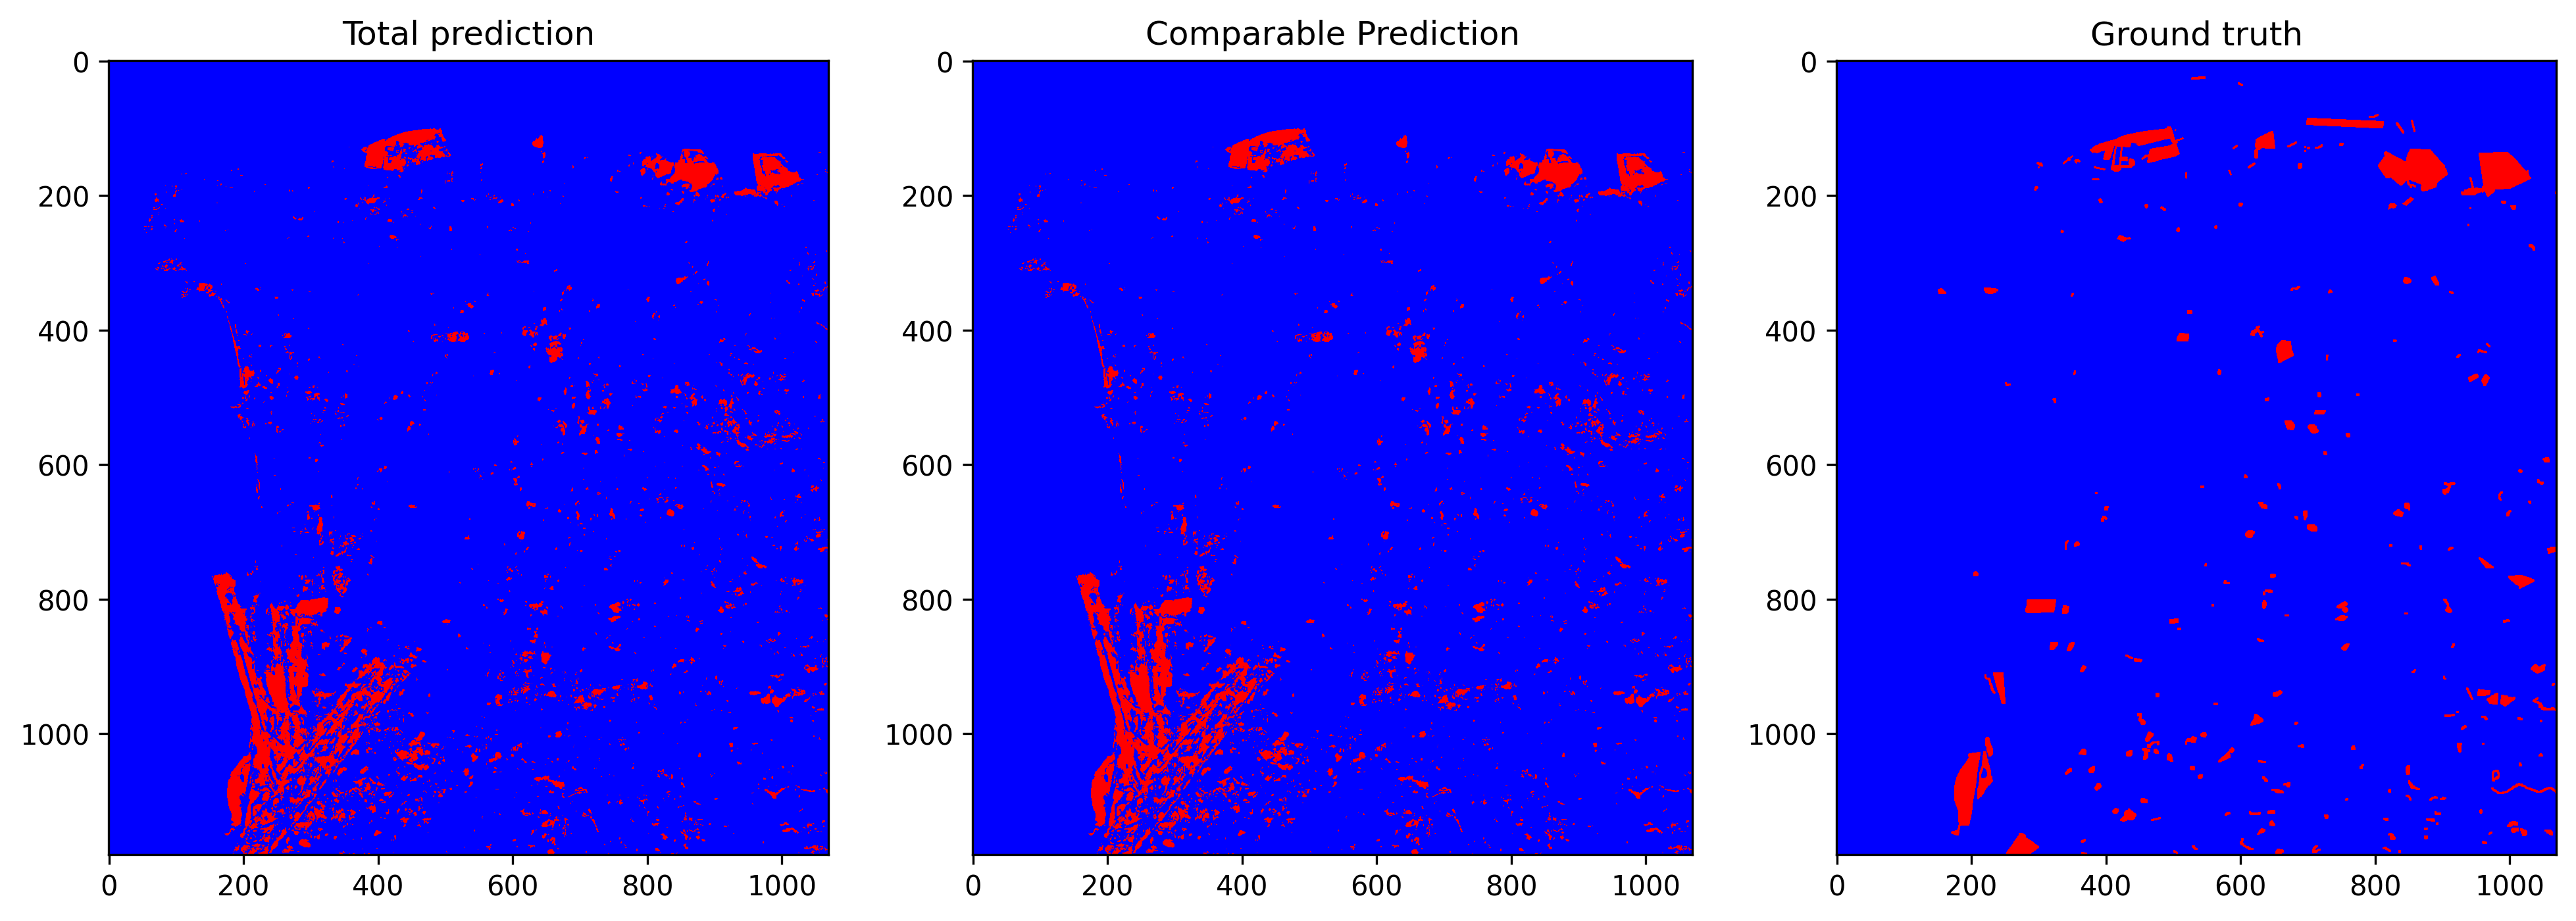

Values plotted in this chart, from the file beside it:
total_examples, threshold, overall_accuracy, false_positives_num, false_negatives_num, true_negatives_num, true_positives_num, prediction_time, overall_accuracy_correction, false_positives_num_correction, false_negatives_num_correction, true_negatives_num_correction, true_positives_num_correction, correction_time, pseudo_qty, real_qty, extraction_time, ft_epochs, ft_time, ft_loss, ft_val_loss, ft_val_acc, pseudo_acc, pseudo_acc_corrected
1262600, 0.2426, 0.9521, 45105, 15316, 1183577, 18602, 22.41, 0.9602, 33873, 16335, 1194809, 17583, 9.506, no pseudo labels, 10.0%, 0.2058, 66, 308.7, 0.0198, 0.0204, 0.9731, 0.6772, 0.6839
